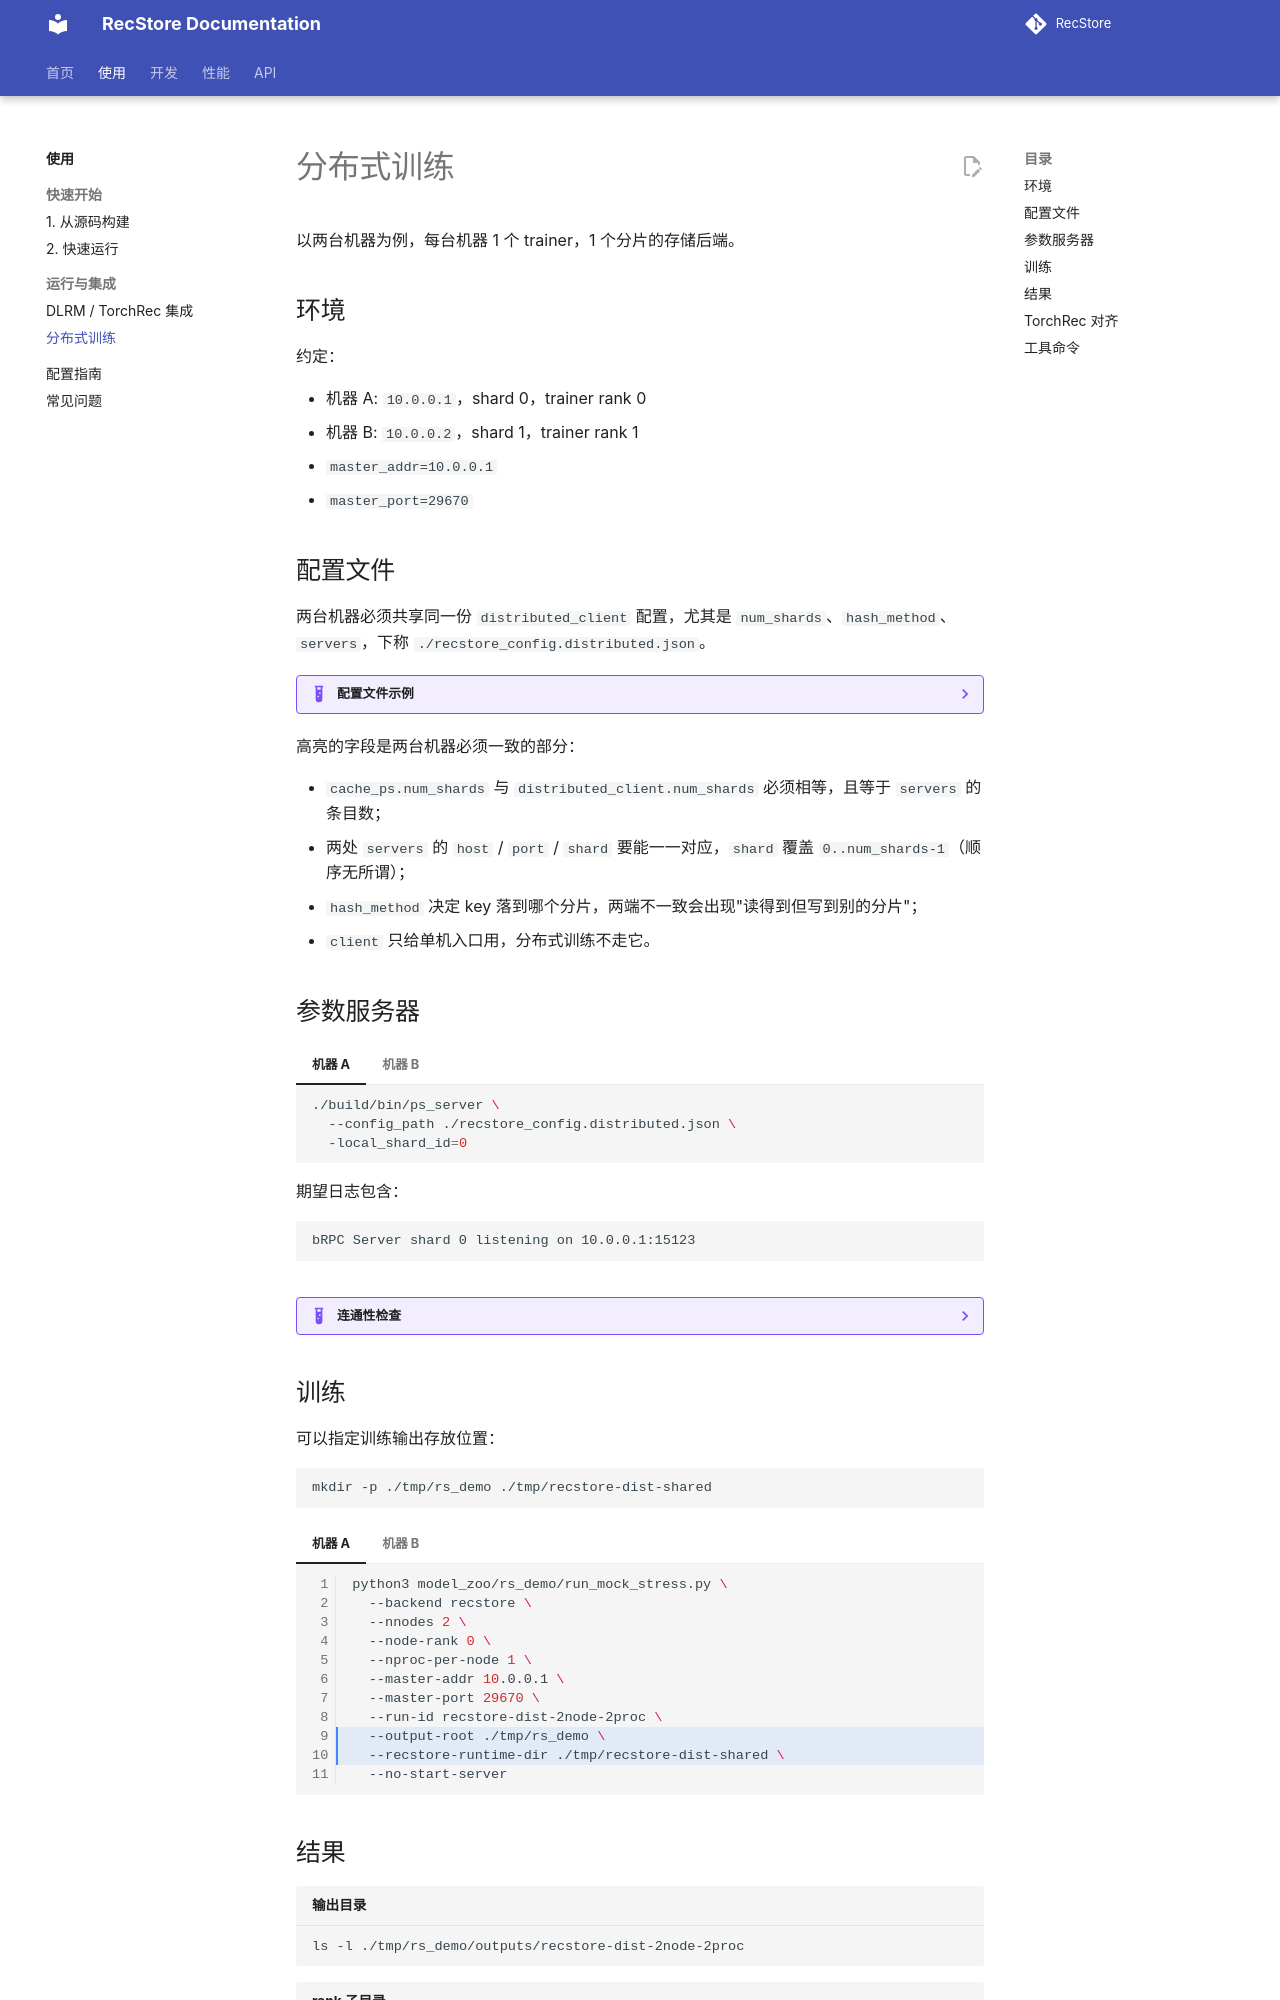

repository: RecStore/RecStore · page: dev/distributed/index.html · generator: mkdocs

# 分布式训练

以两台机器为例，每台机器 1 个 trainer，1 个分片的存储后端。

## 环境

约定：

- 机器 A: `10.0.0.1`，shard 0，trainer rank 0
- 机器 B: `10.0.0.2`，shard 1，trainer rank 1
- `master_addr=10.0.0.1`
- `master_port=29670`

## 配置文件

两台机器必须共享同一份 `distributed_client` 配置，尤其是 `num_shards`、`hash_method`、`servers`，下称 `./recstore_config.distributed.json`。

??? example "配置文件示例"

    ```json title="recstore_config.distributed.json" linenums="1" hl_lines="6 7-18 37 38 40-51"
    {
      "cache_ps": {
        "ps_type": "BRPC",
        "num_threads": 32,
        "num_shards": 2,
        "servers": [
          {
            "host": "10.0.0.1",
            "port": 15123,
            "shard": 0
          },
          {
            "host": "10.0.0.2",
            "port": 15123,
            "shard": 1
          }
        ],
        "base_kv_config": {
          "engine_type": "KVEngineComposite",
          "capacity": 1000000,
          "index": {
            "type": "DRAM_PET_HASH"
          },
          "value": {
            "type": "DRAM_VALUE_STORE",
            "path": "/tmp/recstore_dist_data",
            "default_value_size_hint": 512,
            "dram_allocator": {
              "type": "CONCURRENT_SLAB_MEMORY_POOL",
              "capacity_bytes": 512000000
            }
          }
        }
      },
      "distributed_client": {
        "num_shards": 2,
        "hash_method": "city_hash",
        "max_keys_per_request": 500,
        "servers": [
          {
            "host": "10.0.0.1",
            "port": 15123,
            "shard": 0
          },
          {
            "host": "10.0.0.2",
            "port": 15123,
            "shard": 1
          }
        ]
      },
      "client": {
        "host": "10.0.0.1",
        "port": 15123,
        "shard": 0
      }
    }
    ```

高亮的字段是两台机器必须一致的部分：

- `cache_ps.num_shards` 与 `distributed_client.num_shards` 必须相等，且等于 `servers` 的条目数；
- 两处 `servers` 的 `host` / `port` / `shard` 要能一一对应，`shard` 覆盖 `0..num_shards-1`（顺序无所谓）；
- `hash_method` 决定 key 落到哪个分片，两端不一致会出现"读得到但写到别的分片"；
- `client` 只给单机入口用，分布式训练不走它。

## 参数服务器

=== "机器 A"

    ```bash
    ./build/bin/ps_server \
      --config_path ./recstore_config.distributed.json \
      -local_shard_id=0
    ```

    期望日志包含：

    ```text
    bRPC Server shard 0 listening on 10.0.0.1:15123
    ```

=== "机器 B"

    ```bash
    ./build/bin/ps_server \
      --config_path ./recstore_config.distributed.json \
      -local_shard_id=1
    ```

    期望日志包含：

    ```text
    bRPC Server shard 1 listening on 10.0.0.2:15123
    ```

??? example "连通性检查"

    本机端口：

    === "A"

        ```bash
        ss -ltnp | grep 15123
        ```

    === "B"

        ```bash
        ss -ltnp | grep 15123
        ```

    ------

    跨机连通性检查：

    === "A -> B"

        ```bash
        nc -vz 10.0.0.2 15123
        ```

    === "B -> A"

        ```bash
        nc -vz 10.0.0.1 15123
        ```
